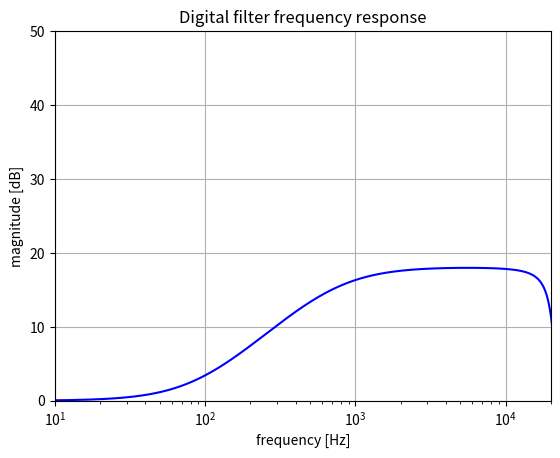

Reproduce this figure in Python.
from scipy import signal
import numpy as np
import matplotlib.pyplot as plt
from enum import Enum

# Set the sample rate
sample_rate = 44100  # in Hz
double_sample_rate = sample_rate * 2.

# Change the drive value to see the difference in the frequency response
# Keep it between 0 and 1
drive = 0.

def generate_s_domain_coefficients(drive):
  r1 = 4700.
  c1 = 4.7e-8
  r2 = drive * 1000000 + 33000
  c2 = 1e-10

  r1c1 = r1 * c1
  r2c2 = r2 * c2

  a0 = r1c1 * r2c2
  a1 = r1c1 + r2c2
  b1 = r2 * c1 + a1

  return ([a0, b1, 1.], [a0, a1, 1.])

# Get generated s-domain coefficients
num, den = generate_s_domain_coefficients(drive)
print('s-domain coefficients', (num, den))

# Apply the bilinear transform
b, a = signal.bilinear(num, den, fs=sample_rate)
print('z-domain coefficients', (list(b), list(a)))

# Get the frequency response
w,h = signal.freqz(b, a, 2**20)
w = w * sample_rate / (2 *np.pi)

# Plot the frequency response
fig1 = plt.figure(1)
plt.title('Digital filter frequency response')
plt.semilogx(w, 20 * np.log10(abs(h)), 'b')
plt.ylabel('magnitude [dB]')
plt.xlabel('frequency [Hz]')
plt.grid()
plt.axis('tight')
plt.xlim([10, 20000])
plt.ylim([0, 50])
plt.show()